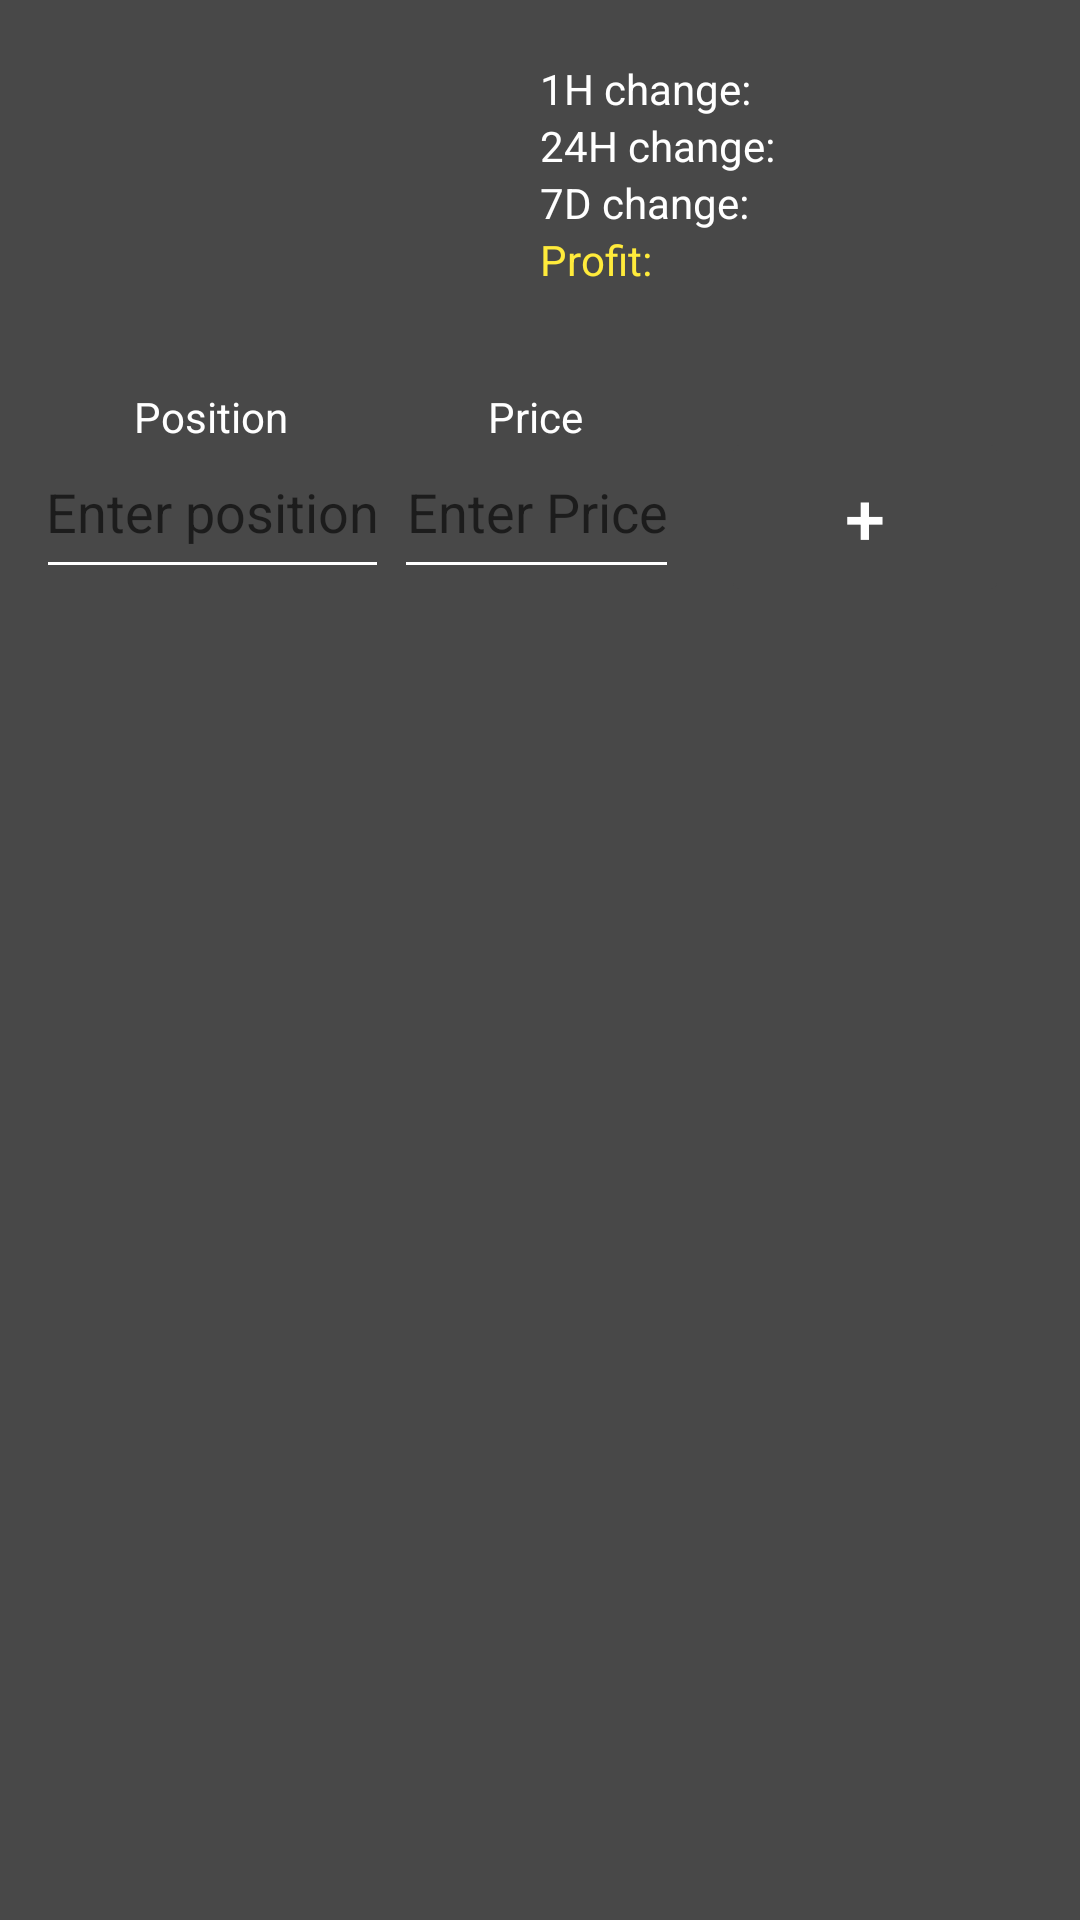

Android layout source for this screen:
<!-- AndroidManifest.xml: application theme AppTheme -->
<!-- res/layout/activity_positions.xml -->
<?xml version="1.0" encoding="utf-8"?>
<android.support.constraint.ConstraintLayout
    xmlns:android="http://schemas.android.com/apk/res/android"
    xmlns:app="http://schemas.android.com/apk/res-auto"
    xmlns:tools="http://schemas.android.com/tools"
    android:layout_width="match_parent"
    android:layout_height="match_parent"
    android:padding="16dp">

    <android.support.constraint.Guideline
        android:id="@+id/guideline50"
        android:layout_width="wrap_content"
        android:layout_height="wrap_content"
        android:orientation="vertical"
        app:layout_constraintGuide_percent="0.5"
        tools:layout_editor_absoluteX="176dp"
        tools:layout_editor_absoluteY="0dp"/>


    <TextView
        android:id="@+id/text_view_pie_usd"
        android:layout_width="0dp"
        android:layout_height="wrap_content"
        android:gravity="top"
        android:textSize="@dimen/text_size_heading"
        app:layout_constraintHorizontal_weight="1"
        app:layout_constraintLeft_toLeftOf="parent"
        app:layout_constraintRight_toLeftOf="@id/guideline50"
        app:layout_constraintTop_toTopOf="parent"
        tools:text="3000.00 USD"/>

    <TextView
        android:id="@+id/text_view_pie_secondary"
        android:layout_width="0dp"
        android:layout_height="wrap_content"
        android:textSize="@dimen/text_size_subheading"
        app:layout_constraintHorizontal_weight="1"
        app:layout_constraintLeft_toLeftOf="parent"
        app:layout_constraintRight_toLeftOf="@id/guideline50"
        app:layout_constraintTop_toBottomOf="@+id/text_view_pie_usd"
        tools:text="6000 CAD"/>

    <TextView
        android:id="@+id/text_view_pie_btc"
        android:layout_width="0dp"
        android:layout_height="wrap_content"
        android:textSize="@dimen/text_size_subheading"
        app:layout_constraintHorizontal_weight="1"
        app:layout_constraintLeft_toLeftOf="parent"
        app:layout_constraintRight_toLeftOf="@id/guideline50"
        app:layout_constraintTop_toBottomOf="@+id/text_view_pie_secondary"
        tools:text="1 BTC"/>

    <TextView
        android:id="@+id/text_view_ppie_coin_name"
        android:layout_width="0dp"
        android:layout_height="wrap_content"
        android:textSize="@dimen/text_size_subheading"
        app:layout_constraintHorizontal_weight="1"
        app:layout_constraintLeft_toLeftOf="parent"
        app:layout_constraintRight_toLeftOf="@id/guideline50"
        app:layout_constraintTop_toBottomOf="@+id/text_view_pie_btc"
        tools:text="Bitcoin"/>


    <TextView
        android:id="@+id/text_view_pie_percent_change_one_hour_label"
        android:layout_width="0dp"
        android:layout_height="wrap_content"
        android:layout_marginTop="4dp"
        android:text="1H change: "
        app:layout_constraintHorizontal_weight="1"
        app:layout_constraintLeft_toLeftOf="@+id/guideline50"
        app:layout_constraintRight_toLeftOf="@+id/guideline75"
        app:layout_constraintTop_toTopOf="parent"/>

    <TextView
        android:id="@+id/text_view_pie_percent_change_one_hour"
        android:layout_width="0dp"
        android:layout_height="wrap_content"
        android:layout_marginTop="4dp"
        app:layout_constraintHorizontal_weight="1"
        app:layout_constraintLeft_toRightOf="@+id/text_view_pie_percent_change_one_hour_label"
        app:layout_constraintRight_toRightOf="parent"
        app:layout_constraintTop_toTopOf="parent"
        tools:text="1%"/>

    <TextView
        android:id="@+id/text_view_pie_percent_change_twenty_four_hour_label"
        android:layout_width="0dp"
        android:layout_height="wrap_content"
        android:text="24H change: "
        app:layout_constraintHorizontal_weight="1"
        app:layout_constraintLeft_toLeftOf="@+id/guideline50"
        app:layout_constraintRight_toLeftOf="@+id/guideline75"
        app:layout_constraintTop_toBottomOf="@+id/text_view_pie_percent_change_one_hour"/>

    <TextView
        android:id="@+id/text_view_pie_percent_change_24_hour"
        android:layout_width="0dp"
        android:layout_height="wrap_content"
        app:layout_constraintHorizontal_weight="1"
        app:layout_constraintLeft_toRightOf="@+id/text_view_pie_percent_change_twenty_four_hour_label"
        app:layout_constraintRight_toRightOf="parent"
        app:layout_constraintTop_toBottomOf="@+id/text_view_pie_percent_change_one_hour"
        tools:text="2%"/>

    <TextView
        android:id="@+id/text_view_pie_percent_change_seven_day_label"
        android:layout_width="0dp"
        android:layout_height="wrap_content"
        android:text="7D change: "
        app:layout_constraintHorizontal_weight="1"
        app:layout_constraintLeft_toLeftOf="@+id/guideline50"
        app:layout_constraintRight_toLeftOf="@+id/guideline75"
        app:layout_constraintTop_toBottomOf="@+id/text_view_pie_percent_change_24_hour"/>

    <TextView
        android:id="@+id/text_view_pie_percent_change_seven_day"
        android:layout_width="0dp"
        android:layout_height="wrap_content"
        app:layout_constraintHorizontal_weight="1"
        app:layout_constraintLeft_toRightOf="@+id/text_view_pie_percent_change_seven_day_label"
        app:layout_constraintRight_toRightOf="parent"
        app:layout_constraintTop_toBottomOf="@+id/text_view_pie_percent_change_24_hour"
        tools:text="3%"
        android:layout_marginTop="0dp"
        app:layout_constraintHorizontal_bias="0.0"/>

    <TextView
        android:id="@+id/text_view_position_profit_label"
        android:layout_width="0dp"
        android:layout_height="wrap_content"
        android:textColor="@color/colorAccentYellow"
        android:text="Profit: "
        app:layout_constraintHorizontal_weight="1"
        app:layout_constraintLeft_toLeftOf="@+id/guideline50"
        app:layout_constraintRight_toLeftOf="@+id/guideline75"
        app:layout_constraintTop_toBottomOf="@+id/text_view_pie_percent_change_seven_day"/>

    <TextView
        android:id="@+id/text_view_position_profit"
        android:layout_width="0dp"
        android:layout_height="wrap_content"
        app:layout_constraintHorizontal_weight="1"
        app:layout_constraintLeft_toRightOf="@+id/text_view_position_profit_label"
        app:layout_constraintRight_toRightOf="parent"
        app:layout_constraintTop_toBottomOf="@+id/text_view_pie_percent_change_seven_day"
        tools:text="50000"
        android:layout_marginTop="0dp"/>

    <TextView
        android:layout_width="wrap_content"
        android:layout_height="wrap_content"
        android:layout_marginTop="16dp"
        android:text="Position"
        app:layout_constraintLeft_toLeftOf="parent"
        app:layout_constraintRight_toLeftOf="@+id/guideline33"
        app:layout_constraintTop_toBottomOf="@id/text_view_ppie_coin_name"/>

    <TextView
        android:id="@+id/text_view_position_price_label"
        android:layout_width="wrap_content"
        android:layout_height="wrap_content"
        android:layout_marginTop="16dp"
        android:text="Price"
        app:layout_constraintLeft_toLeftOf="@+id/guideline33"
        app:layout_constraintRight_toLeftOf="@+id/guideline66"
        app:layout_constraintTop_toBottomOf="@id/text_view_ppie_coin_name"/>

    <EditText
        android:id="@+id/edit_text_position_position"
        android:layout_width="wrap_content"
        android:layout_height="48dp"
        android:gravity="center_horizontal"
        android:hint="Enter position"
        android:inputType="numberDecimal"
        app:layout_constraintLeft_toLeftOf="parent"
        app:layout_constraintRight_toLeftOf="@+id/guideline33"
        app:layout_constraintTop_toBottomOf="@id/text_view_position_price_label"/>

    <EditText
        android:id="@+id/edit_text_position_price"
        android:layout_width="wrap_content"
        android:layout_height="48dp"
        android:gravity="center_horizontal"
        android:inputType="numberDecimal"
        android:hint="Enter Price"
        app:layout_constraintHorizontal_bias="0.538"
        app:layout_constraintLeft_toLeftOf="@+id/guideline33"
        app:layout_constraintRight_toLeftOf="@+id/guideline66"
        app:layout_constraintTop_toBottomOf="@id/text_view_position_price_label"/>

    <Button
        android:id="@+id/button_position_add"
        android:layout_width="wrap_content"
        android:layout_height="48dp"
        android:textSize="@dimen/text_size_heading"
        android:background="@drawable/ripple_light"

        android:text="+"
        style="@style/Widget.AppCompat.Button.Borderless"
        app:layout_constraintLeft_toLeftOf="@+id/guideline66"
        app:layout_constraintLeft_toRightOf="parent"
        app:layout_constraintRight_toRightOf="parent"
        app:layout_constraintTop_toBottomOf="@id/text_view_position_price_label"/>

    <android.support.constraint.Guideline
        android:id="@+id/guideline33"
        android:layout_width="wrap_content"
        android:layout_height="wrap_content"
        android:orientation="vertical"
        app:layout_constraintGuide_percent="0.33"/>

    <android.support.constraint.Guideline
        android:id="@+id/guideline66"
        android:layout_width="wrap_content"
        android:layout_height="wrap_content"
        android:orientation="vertical"
        app:layout_constraintGuide_percent="0.66"/>

    <android.support.v7.widget.RecyclerView
        android:layout_marginTop="16dp"
        android:id="@+id/recycler_view_position"
        android:layout_width="0dp"
        android:layout_height="0dp"
        app:layout_constraintBottom_toBottomOf="parent"
        app:layout_constraintHorizontal_weight="1"
        app:layout_constraintLeft_toLeftOf="parent"
        app:layout_constraintRight_toRightOf="parent"
        app:layout_constraintTop_toBottomOf="@id/edit_text_position_position"
        app:layout_constraintVertical_weight="1"
        tools:listitem="@layout/list_item_position">

    </android.support.v7.widget.RecyclerView>

</android.support.constraint.ConstraintLayout>
<!-- res/layout/list_item_position.xml (included above) -->
<?xml version="1.0" encoding="utf-8"?>
<android.support.constraint.ConstraintLayout
    xmlns:android="http://schemas.android.com/apk/res/android"
    xmlns:app="http://schemas.android.com/apk/res-auto"
    android:layout_width="match_parent"
    android:layout_height="wrap_content"
    xmlns:tools="http://schemas.android.com/tools"
    android:orientation="vertical">

    <TextView
        android:id="@+id/text_view_position_recycler_position"
        tools:text="123"
        android:layout_width="wrap_content"
        android:layout_height="wrap_content"
        app:layout_constraintRight_toLeftOf="@+id/guideline33"
        app:layout_constraintLeft_toLeftOf="parent"
        app:layout_constraintBottom_toBottomOf="parent"
        app:layout_constraintTop_toTopOf="parent"/>

    <TextView
        android:id="@+id/text_view_position_recycler_price"
        tools:text="5000"
        android:layout_width="wrap_content"
        android:layout_height="wrap_content"
        app:layout_constraintRight_toLeftOf="@+id/guideline66"
        app:layout_constraintLeft_toLeftOf="@+id/guideline33"
        app:layout_constraintBottom_toBottomOf="parent"
        app:layout_constraintTop_toTopOf="parent"/>

    <Button
        android:id="@+id/button_position_recycler_remove"
        android:layout_width="wrap_content"
        android:layout_height="wrap_content"
        style="@style/Widget.AppCompat.Button.Borderless"
        android:textSize="@dimen/text_size_heading"
        android:background="@drawable/ripple_light"
        android:text="-"
        app:layout_constraintRight_toRightOf="parent"
        app:layout_constraintLeft_toLeftOf="@+id/guideline66"
        app:layout_constraintBottom_toBottomOf="parent"
        app:layout_constraintTop_toTopOf="parent"/>

    <android.support.constraint.Guideline
        android:id="@+id/guideline33"
        android:layout_width="wrap_content"
        android:layout_height="wrap_content"
        android:orientation="vertical"
        app:layout_constraintGuide_percent="0.33"
        tools:layout_editor_absoluteY="0dp"
        tools:layout_editor_absoluteX="119dp"/>

    <android.support.constraint.Guideline
        android:id="@+id/guideline66"
        android:layout_width="wrap_content"
        android:layout_height="wrap_content"
        android:orientation="vertical"
        app:layout_constraintGuide_percent="0.66"
        tools:layout_editor_absoluteY="0dp"
        tools:layout_editor_absoluteX="238dp"/>
</android.support.constraint.ConstraintLayout>
<!-- resources referenced by this layout -->
<resources>
  <color name="colorAccentYellow">#FFEB3B</color>
  <dimen name="text_size_heading">24sp</dimen>
  <dimen name="text_size_subheading">16sp</dimen>
  <!-- drawable ripple_light (drawable-v21) -->
  <?xml version="1.0" encoding="utf-8"?>
  <ripple xmlns:android="http://schemas.android.com/apk/res/android"
          android:color="@color/colorAccentYellow">
      <item android:drawable="@drawable/background_light"/>
  </ripple>
  <style name="AppTheme" parent="Theme.AppCompat.Light.NoActionBar">
          
          <item name="colorPrimary">@color/colorPrimary</item>
          <item name="colorPrimaryDark">@color/colorPrimaryDark</item>
          <item name="colorAccent">@color/colorAccent</item>
          <item name="android:windowBackground">@color/colorPrimaryLight</item>
          <item name="android:textColor">@color/primaryTextColor</item>
          <item name="android:textColorPrimary">@color/primaryTextColor</item>
          <item name="android:textColorSecondary">@color/secondaryTextColor</item>
      </style>
  <!-- drawable background_light (drawable-v21) -->
  <?xml version="1.0" encoding="utf-8"?>
  <shape
      xmlns:android="http://schemas.android.com/apk/res/android"
      android:shape="rectangle" >
      <corners android:radius="2dp" />
      <solid
          android:color="@color/colorPrimaryLight" />
  </shape>
  <color name="colorPrimary">#212121</color>
  <color name="colorPrimaryDark">#000000</color>
  <color name="colorAccent">@color/colorAccentYellow</color>
  <color name="colorPrimaryLight">#484848</color>
  <color name="primaryTextColor">#ffffff</color>
  <color name="secondaryTextColor">#ffffff</color>
</resources>
